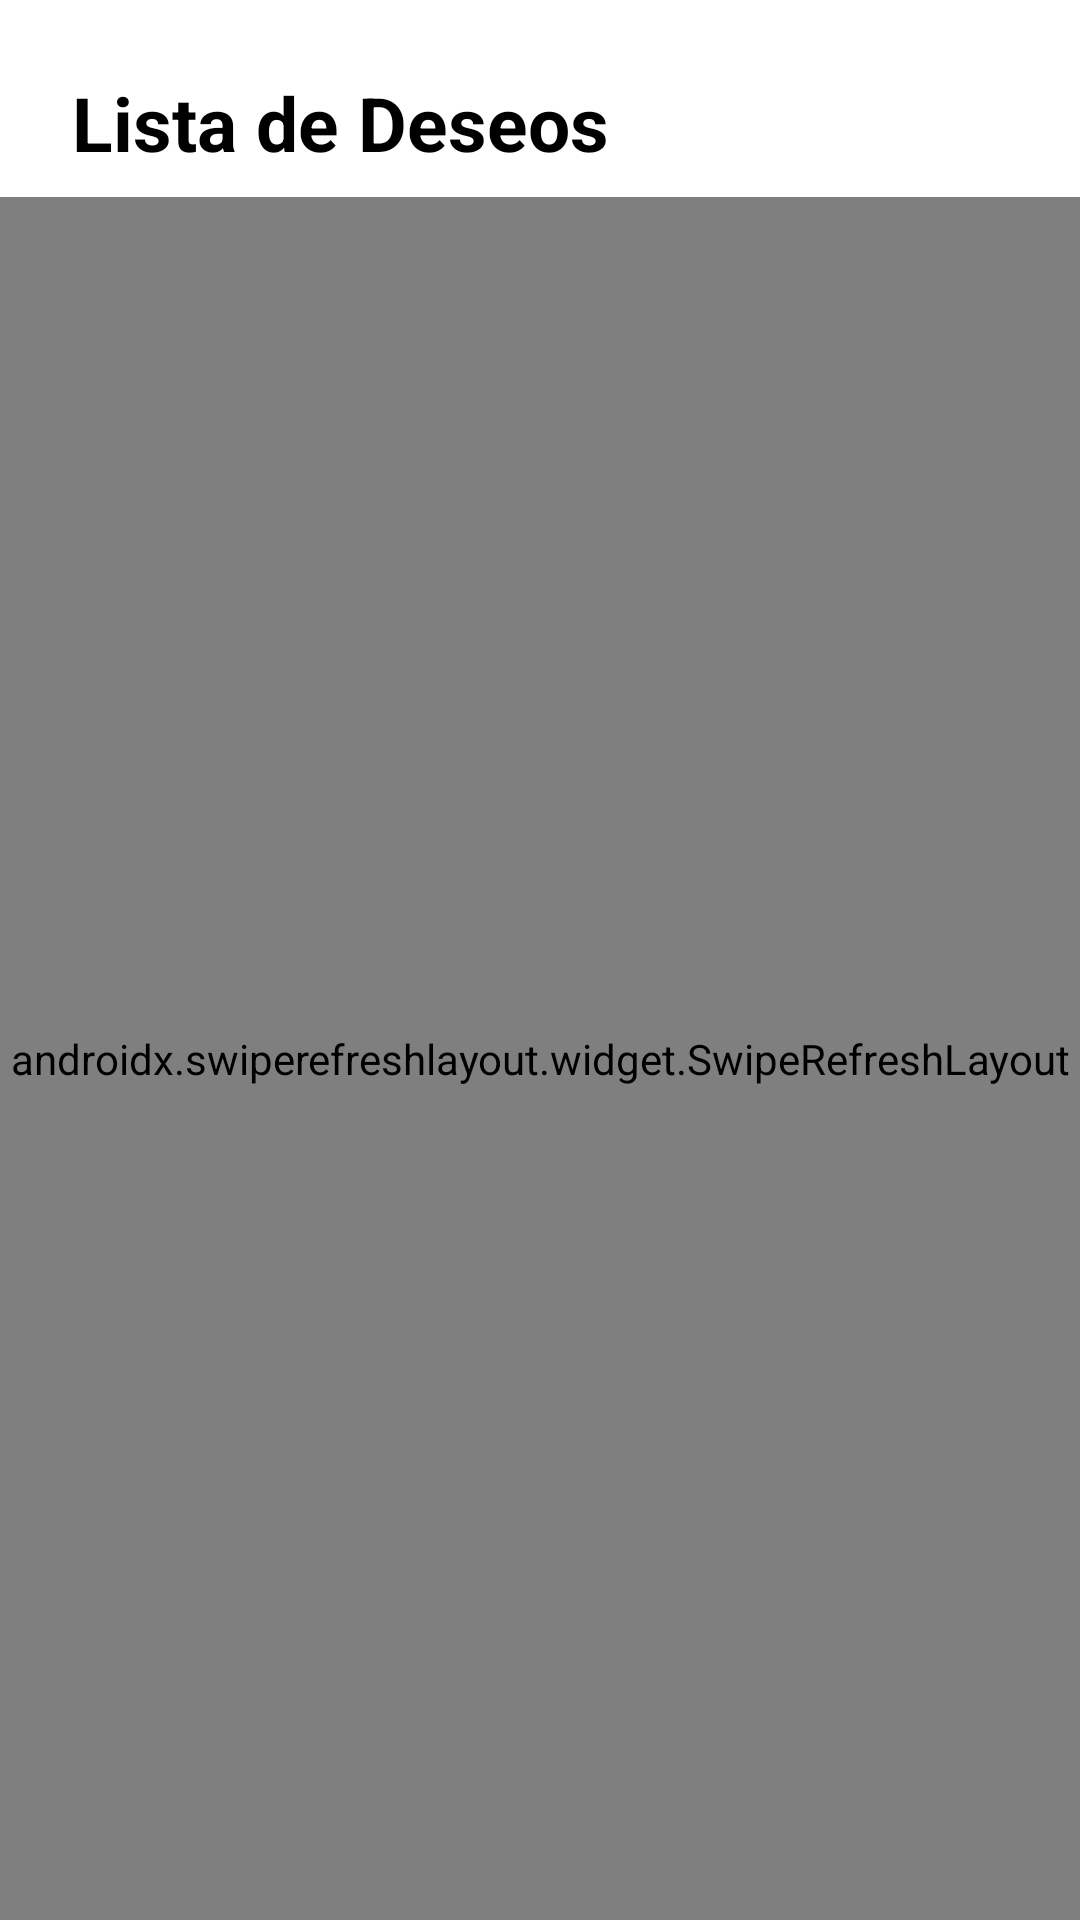

Reconstruct the res/layout file that produces this screen, plus the resources it refers to.
<!-- AndroidManifest.xml: application theme Theme.ViGym -->
<!-- res/layout/fragment_lista_deseos.xml -->
<?xml version="1.0" encoding="utf-8"?>
<FrameLayout xmlns:android="http://schemas.android.com/apk/res/android"
    xmlns:app="http://schemas.android.com/apk/res-auto"
    xmlns:tools="http://schemas.android.com/tools"
    android:layout_width="match_parent"
    android:layout_height="match_parent"
    android:background="@color/white"
    tools:context=".fragments.ListaDeseosFragment">

    <androidx.constraintlayout.widget.ConstraintLayout
        android:layout_width="match_parent"
        android:layout_height="match_parent">

        <TextView
            android:id="@+id/textView14"
            android:layout_width="wrap_content"
            android:layout_height="wrap_content"
            android:text="Lista de Deseos"
            android:layout_marginStart="24dp"
            android:layout_marginTop="24dp"
            android:textColor="@color/black"
            android:textStyle="bold"
            android:textSize="25sp"
            app:layout_constraintStart_toStartOf="parent"
            app:layout_constraintTop_toTopOf="parent" />

        <androidx.swiperefreshlayout.widget.SwipeRefreshLayout
            android:id="@+id/refreshDeseos"
            android:layout_width="0dp"
            android:layout_height="0dp"
            android:layout_marginTop="8dp"
            app:layout_constraintBottom_toBottomOf="parent"
            app:layout_constraintEnd_toEndOf="parent"
            app:layout_constraintStart_toStartOf="parent"
            app:layout_constraintTop_toBottomOf="@+id/textView14">
            <androidx.recyclerview.widget.RecyclerView
                android:id="@+id/rvListDeseos"
                android:layout_width="0dp"
                android:layout_height="0dp"
                android:layout_marginTop="8dp"
                app:layoutManager="androidx.recyclerview.widget.LinearLayoutManager"
                tools:itemCount="4"
                tools:listitem="@layout/item_lista_deseos"
                app:layout_constraintBottom_toBottomOf="parent"
                app:layout_constraintEnd_toEndOf="parent"
                app:layout_constraintStart_toStartOf="parent"
                app:layout_constraintTop_toBottomOf="parent" />

        </androidx.swiperefreshlayout.widget.SwipeRefreshLayout>


    </androidx.constraintlayout.widget.ConstraintLayout>
</FrameLayout>
<!-- res/layout/item_lista_deseos.xml (included above) -->
<?xml version="1.0" encoding="utf-8"?>
<androidx.constraintlayout.widget.ConstraintLayout xmlns:android="http://schemas.android.com/apk/res/android"
    xmlns:app="http://schemas.android.com/apk/res-auto"
    xmlns:tools="http://schemas.android.com/tools"
    android:layout_width="match_parent"
    android:layout_height="wrap_content"
    android:background="@color/white">

    <androidx.cardview.widget.CardView
        android:layout_width="0dp"
        android:layout_height="wrap_content"
        android:layout_margin="10dp"
        app:cardBackgroundColor="#FFE699"
        app:cardElevation="3dp"
        app:layout_constraintBottom_toBottomOf="parent"
        app:layout_constraintEnd_toEndOf="parent"
        app:layout_constraintStart_toStartOf="parent"
        app:layout_constraintTop_toTopOf="parent">

        <androidx.constraintlayout.widget.ConstraintLayout
            android:layout_width="match_parent"
            android:layout_height="100dp">

            <TextView
                android:id="@+id/textView11"
                android:layout_width="wrap_content"
                android:layout_height="wrap_content"
                android:layout_marginStart="16dp"
                android:layout_marginTop="16dp"
                android:text="Curso : "
                app:layout_constraintStart_toStartOf="parent"
                app:layout_constraintTop_toTopOf="parent" />

            <TextView
                android:id="@+id/textView12"
                android:layout_width="wrap_content"
                android:layout_height="wrap_content"
                android:layout_marginTop="8dp"
                android:text="Profesor : "
                app:layout_constraintBottom_toBottomOf="parent"
                app:layout_constraintStart_toStartOf="@+id/textView11"
                app:layout_constraintTop_toBottomOf="@+id/textView11"
                app:layout_constraintVertical_bias="0.0" />

            <TextView
                android:id="@+id/textView13"
                android:layout_width="wrap_content"
                android:layout_height="wrap_content"
                android:layout_marginTop="8dp"
                android:layout_marginBottom="8dp"
                android:text="Horario : "
                app:layout_constraintBottom_toBottomOf="parent"
                app:layout_constraintStart_toStartOf="@+id/textView12"
                app:layout_constraintTop_toBottomOf="@+id/textView12" />

            <TextView
                android:id="@+id/textPrecioDeseo"
                android:layout_width="50dp"
                android:layout_height="wrap_content"
                android:layout_marginEnd="16dp"
                android:layout_marginBottom="8dp"
                android:text=""
                android:gravity="center"
                app:layout_constraintBottom_toBottomOf="parent"
                app:layout_constraintEnd_toEndOf="parent" />

            <TextView
                android:layout_width="wrap_content"
                android:layout_height="wrap_content"
                android:text="Precio : "
                app:layout_constraintBottom_toBottomOf="@+id/textPrecioDeseo"
                app:layout_constraintEnd_toStartOf="@+id/textPrecioDeseo"
                app:layout_constraintTop_toTopOf="@+id/textPrecioDeseo" />

            <TextView
                android:id="@+id/textCursoDeseo"
                android:layout_width="wrap_content"
                android:layout_height="wrap_content"
                android:layout_marginStart="8dp"
                android:text=""
                app:layout_constraintStart_toEndOf="@+id/textView11"
                app:layout_constraintTop_toTopOf="@+id/textView11" />

            <TextView
                android:id="@+id/textProfesorDeseo"
                android:layout_width="wrap_content"
                android:layout_height="wrap_content"
                android:layout_marginStart="8dp"
                android:text=""
                app:layout_constraintStart_toEndOf="@+id/textView12"
                app:layout_constraintTop_toTopOf="@+id/textView12" />

            <TextView
                android:id="@+id/textHorarioDeseo"
                android:layout_width="wrap_content"
                android:layout_height="wrap_content"
                android:layout_marginStart="8dp"
                android:text=""
                app:layout_constraintStart_toEndOf="@+id/textView13"
                app:layout_constraintTop_toTopOf="@+id/textView13" />

            <ImageView
                android:id="@+id/btnComprarDeseos"
                android:layout_width="36dp"
                android:layout_height="36dp"
                android:layout_marginEnd="16dp"
                app:layout_constraintEnd_toEndOf="parent"
                app:layout_constraintTop_toTopOf="@+id/textView11"
                app:srcCompat="@drawable/ic_shopping" />
        </androidx.constraintlayout.widget.ConstraintLayout>
    </androidx.cardview.widget.CardView>
</androidx.constraintlayout.widget.ConstraintLayout>
<!-- resources referenced by this layout -->
<resources>
  <style name="Theme.ViGym" parent="Theme.MaterialComponents.DayNight.NoActionBar">
          
          <item name="colorPrimary">@color/purple_500</item>
          <item name="colorPrimaryVariant">@color/purple_700</item>
          <item name="colorOnPrimary">@color/white</item>
          
          <item name="colorSecondary">@color/teal_200</item>
          <item name="colorSecondaryVariant">@color/teal_700</item>
          <item name="colorOnSecondary">@color/black</item>
          
          <item name="android:statusBarColor" tools:targetApi="l">?attr/colorPrimaryVariant</item>
          
      </style>
  <!-- not gathered from this repository: default colours our renderer supplied (Android Studio template values) -->
  <color name="purple_500">#FF6200EE</color>
  <color name="purple_700">#FF3700B3</color>
  <color name="teal_200">#FF03DAC5</color>
  <color name="teal_700">#FF018786</color>
  <color name="black">#FF000000</color>
  <color name="white">#FFFFFFFF</color>
</resources>
